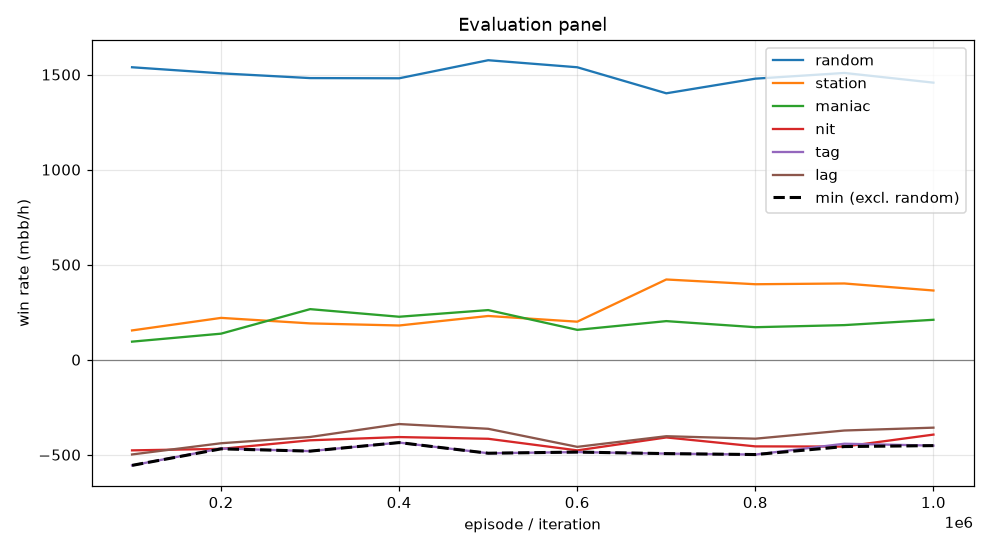

Source data for this figure (header and first rows):
episode, min, mean, random_mean, random_se, station_mean, station_se, maniac_mean, maniac_se, nit_mean, nit_se, tag_mean, tag_se, lag_mean, lag_se, act_call, act_raise, act_fold, act_check
99999, -556.0, -256.5, 1538, 99.32, 154.0, 45.08, 95.0, 39.9, -477.0, 93.13, -556.0, 87.71, -498.5, 77.44, 0.5334, 0.3591, 0.001115, 0.1064
199999, -469.0, -203.7, 1506, 101.5, 220.0, 38.71, 137.0, 37.37, -469.0, 97.31, -467.0, 88.97, -439.5, 77.1, 0.5364, 0.3872, 0.000583, 0.07583
299999, -481.0, -170.9, 1482, 103.7, 191.0, 31.46, 266.0, 40.99, -424.0, 101.1, -481.0, 89.89, -406.5, 78.65, 0.5278, 0.4155, 0.0004028, 0.05622
399999, -436.0, -155.1, 1480, 104.5, 180.0, 30.18, 226.0, 32.46, -407.0, 103.1, -436.0, 89.34, -338.5, 79.48, 0.5381, 0.4196, 0.0002248, 0.04212
499999, -492.0, -156.1, 1576, 102.2, 230.0, 32.32, 261.0, 33.39, -416.0, 99.95, -492.0, 88.54, -363.5, 78.13, 0.5397, 0.4038, 0.0003593, 0.05613
599999, -486.0, -212.9, 1538, 97.88, 200.0, 29.83, 157.0, 25.63, -477.0, 98.3, -486.0, 83.56, -458.5, 68.93, 0.5624, 0.3662, 0.0, 0.07147
699999, -494.0, -136.1, 1402, 93.22, 422.0, 42.63, 203.0, 27.71, -409.0, 87.51, -494.0, 72.81, -402.5, 65.17, 0.5541, 0.3119, 0.0002222, 0.1337
799999, -499.0, -160.5, 1478, 85.95, 397.0, 34.85, 171.0, 28.04, -456.0, 90.07, -499.0, 77.5, -415.5, 64.1, 0.5614, 0.3111, 0.0, 0.1275
899999, -457.0, -137.7, 1508, 90.39, 401.0, 37.58, 182.0, 27.74, -457.0, 90.7, -442.0, 81.96, -372.5, 69.81, 0.557, 0.3279, 0.0001338, 0.115
999999, -452.0, -125.9, 1458, 94.92, 364.0, 35.46, 210.0, 28.63, -394.0, 93, -452.0, 80.42, -357.5, 70.39, 0.5486, 0.3578, 0.0, 0.09354
